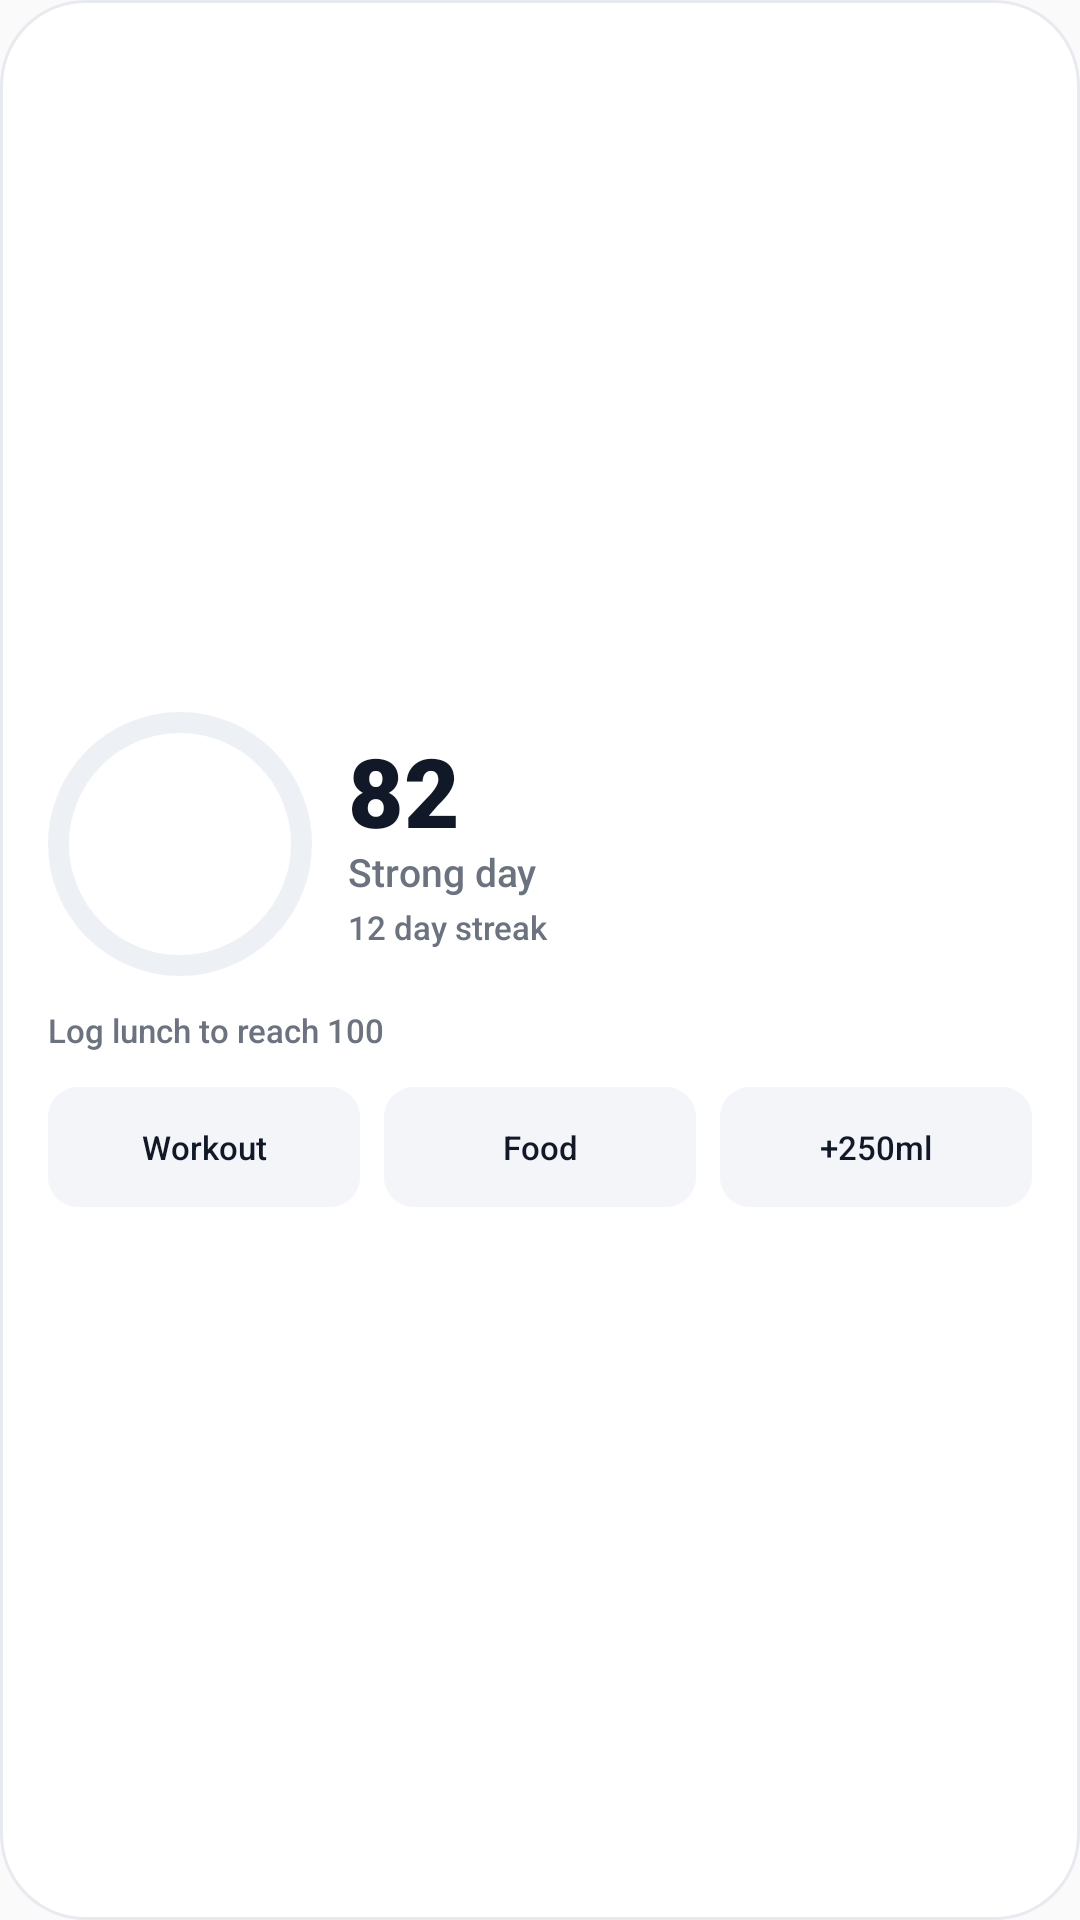

Write the Android layout XML for this screen, with the resource values it uses.
<!-- AndroidManifest.xml: application theme AppTheme -->
<!-- res/layout/widget_score_large.xml -->
<?xml version="1.0" encoding="utf-8"?>
<LinearLayout xmlns:android="http://schemas.android.com/apk/res/android"
    android:id="@+id/widget_root"
    android:layout_width="match_parent"
    android:layout_height="match_parent"
    android:orientation="vertical"
    android:gravity="center_vertical"
    android:background="@drawable/widget_bg"
    android:padding="16dp"
    android:theme="@style/IgnytWidgetTheme">

    <LinearLayout
        android:layout_width="match_parent"
        android:layout_height="wrap_content"
        android:orientation="horizontal"
        android:gravity="center_vertical">

        <ImageView
            android:id="@+id/w_ring"
            android:layout_width="88dp"
            android:layout_height="88dp"
            android:layout_marginEnd="12dp"
            android:src="@drawable/widget_ring_preview"
            android:contentDescription="@string/widget_progress_desc"/>

        <LinearLayout
            android:layout_width="0dp"
            android:layout_weight="1"
            android:layout_height="wrap_content"
            android:orientation="vertical">
    <TextView
        android:id="@+id/w_value"
        android:text="82"
        android:layout_width="match_parent"
        android:layout_height="wrap_content"
        android:textColor="@color/widget_text"
        android:textSize="32sp"
        android:fontFamily="sans-serif-black"
        android:maxLines="1"
        android:ellipsize="end"
        android:includeFontPadding="false"/>
    <TextView
        android:id="@+id/w_label"
        android:text="Strong day"
        android:layout_width="match_parent"
        android:layout_height="wrap_content"
        android:textColor="@color/widget_muted"
        android:textSize="13sp"
        android:fontFamily="sans-serif-medium"
        android:maxLines="1"
        android:ellipsize="end"
        android:includeFontPadding="false"/>
    <TextView
        android:id="@+id/w_sub"
        android:text="12 day streak"
        android:layout_width="match_parent"
        android:layout_height="wrap_content"
        android:layout_marginTop="4dp"
        android:textColor="@color/widget_muted"
        android:textSize="11sp"
        android:fontFamily="sans-serif-medium"
        android:maxLines="1"
        android:ellipsize="end"
        android:includeFontPadding="false"/>
        </LinearLayout>
    </LinearLayout>

    <TextView
        android:id="@+id/w_tasks"
        android:text="Log lunch to reach 100"
        android:layout_width="match_parent"
        android:layout_height="wrap_content"
        android:layout_marginTop="12dp"
        android:textColor="@color/widget_muted"
        android:textSize="11sp"
        android:fontFamily="sans-serif-medium"
        android:maxLines="2"
        android:ellipsize="end"
        android:includeFontPadding="false"/>

    <LinearLayout
        android:layout_width="match_parent"
        android:layout_height="wrap_content"
        android:orientation="horizontal"
        android:layout_marginTop="12dp"
        android:weightSum="3">
        <TextView android:id="@+id/w_qa_workout"
            android:layout_width="0dp" android:layout_weight="1" android:layout_height="40dp"
            android:background="@drawable/widget_chip" android:gravity="center"
            android:layout_marginEnd="8dp" android:text="@string/widget_qa_workout"
            android:textColor="@color/widget_text" android:textSize="11sp"
            android:fontFamily="sans-serif-medium" android:maxLines="1"/>
        <TextView android:id="@+id/w_qa_food"
            android:layout_width="0dp" android:layout_weight="1" android:layout_height="40dp"
            android:background="@drawable/widget_chip" android:gravity="center"
            android:layout_marginEnd="8dp" android:text="@string/widget_qa_food"
            android:textColor="@color/widget_text" android:textSize="11sp"
            android:fontFamily="sans-serif-medium" android:maxLines="1"/>
        <TextView android:id="@+id/w_qa_water"
            android:layout_width="0dp" android:layout_weight="1" android:layout_height="40dp"
            android:background="@drawable/widget_chip" android:gravity="center"
            android:text="@string/widget_qa_water"
            android:textColor="@color/widget_text" android:textSize="11sp"
            android:fontFamily="sans-serif-medium" android:maxLines="1"/>
    </LinearLayout>
</LinearLayout>
<!-- resources referenced by this layout -->
<resources>
  <color name="widget_muted">#FF6B7280</color>
  <color name="widget_text">#FF111827</color>
  <!-- drawable widget_bg (drawable) -->
  <?xml version="1.0" encoding="utf-8"?>
  <shape xmlns:android="http://schemas.android.com/apk/res/android" android:shape="rectangle">
      <solid android:color="@color/widget_bg"/>
      <corners android:radius="16dp"/>
      <stroke android:width="1dp" android:color="@color/widget_stroke"/>
  </shape>
  <!-- drawable widget_chip (drawable) -->
  <?xml version="1.0" encoding="utf-8"?>
  <shape xmlns:android="http://schemas.android.com/apk/res/android" android:shape="rectangle">
      <solid android:color="@color/widget_chip"/>
      <corners android:radius="10dp"/>
  </shape>
  <!-- drawable widget_ring_preview (drawable) -->
  <?xml version="1.0" encoding="utf-8"?>
  <layer-list xmlns:android="http://schemas.android.com/apk/res/android">
      <item>
          <shape android:shape="oval">
              <stroke android:width="7dp" android:color="@color/widget_track"/>
          </shape>
      </item>
      <item>
          <rotate android:fromDegrees="-90" android:toDegrees="-90" android:pivotX="50%" android:pivotY="50%">
              <shape android:shape="ring" android:thickness="7dp" android:useLevel="true">
                  <solid android:color="@color/widget_accent"/>
              </shape>
          </rotate>
      </item>
  </layer-list>
  <string name="widget_progress_desc">Progress</string>
  <string name="widget_qa_food">Food</string>
  <string name="widget_qa_water">+250ml</string>
  <string name="widget_qa_workout">Workout</string>
  <style name="IgnytWidgetTheme" parent="@android:style/Theme.DeviceDefault.DayNight">
          <item name="android:textColor">@color/widget_text</item>
      </style>
  <style name="AppTheme" parent="Theme.AppCompat.Light.DarkActionBar">
          
          <item name="colorPrimary">@color/colorPrimary</item>
          <item name="colorPrimaryDark">@color/colorPrimaryDark</item>
          <item name="colorAccent">@color/colorAccent</item>
      </style>
  <color name="widget_bg">#FFFFFFFF</color>
  <color name="widget_stroke">#FFE7EBF0</color>
  <color name="widget_chip">#FFF3F5F8</color>
  <color name="widget_track">#FFEDF1F6</color>
  <color name="widget_accent">#FF2563EB</color>
  <!-- not gathered from this repository: default colours our renderer supplied (Android Studio template values) -->
  <color name="colorPrimary">#FF6200EE</color>
  <color name="colorPrimaryDark">#FF3700B3</color>
  <color name="colorAccent">#FF03DAC5</color>
</resources>
